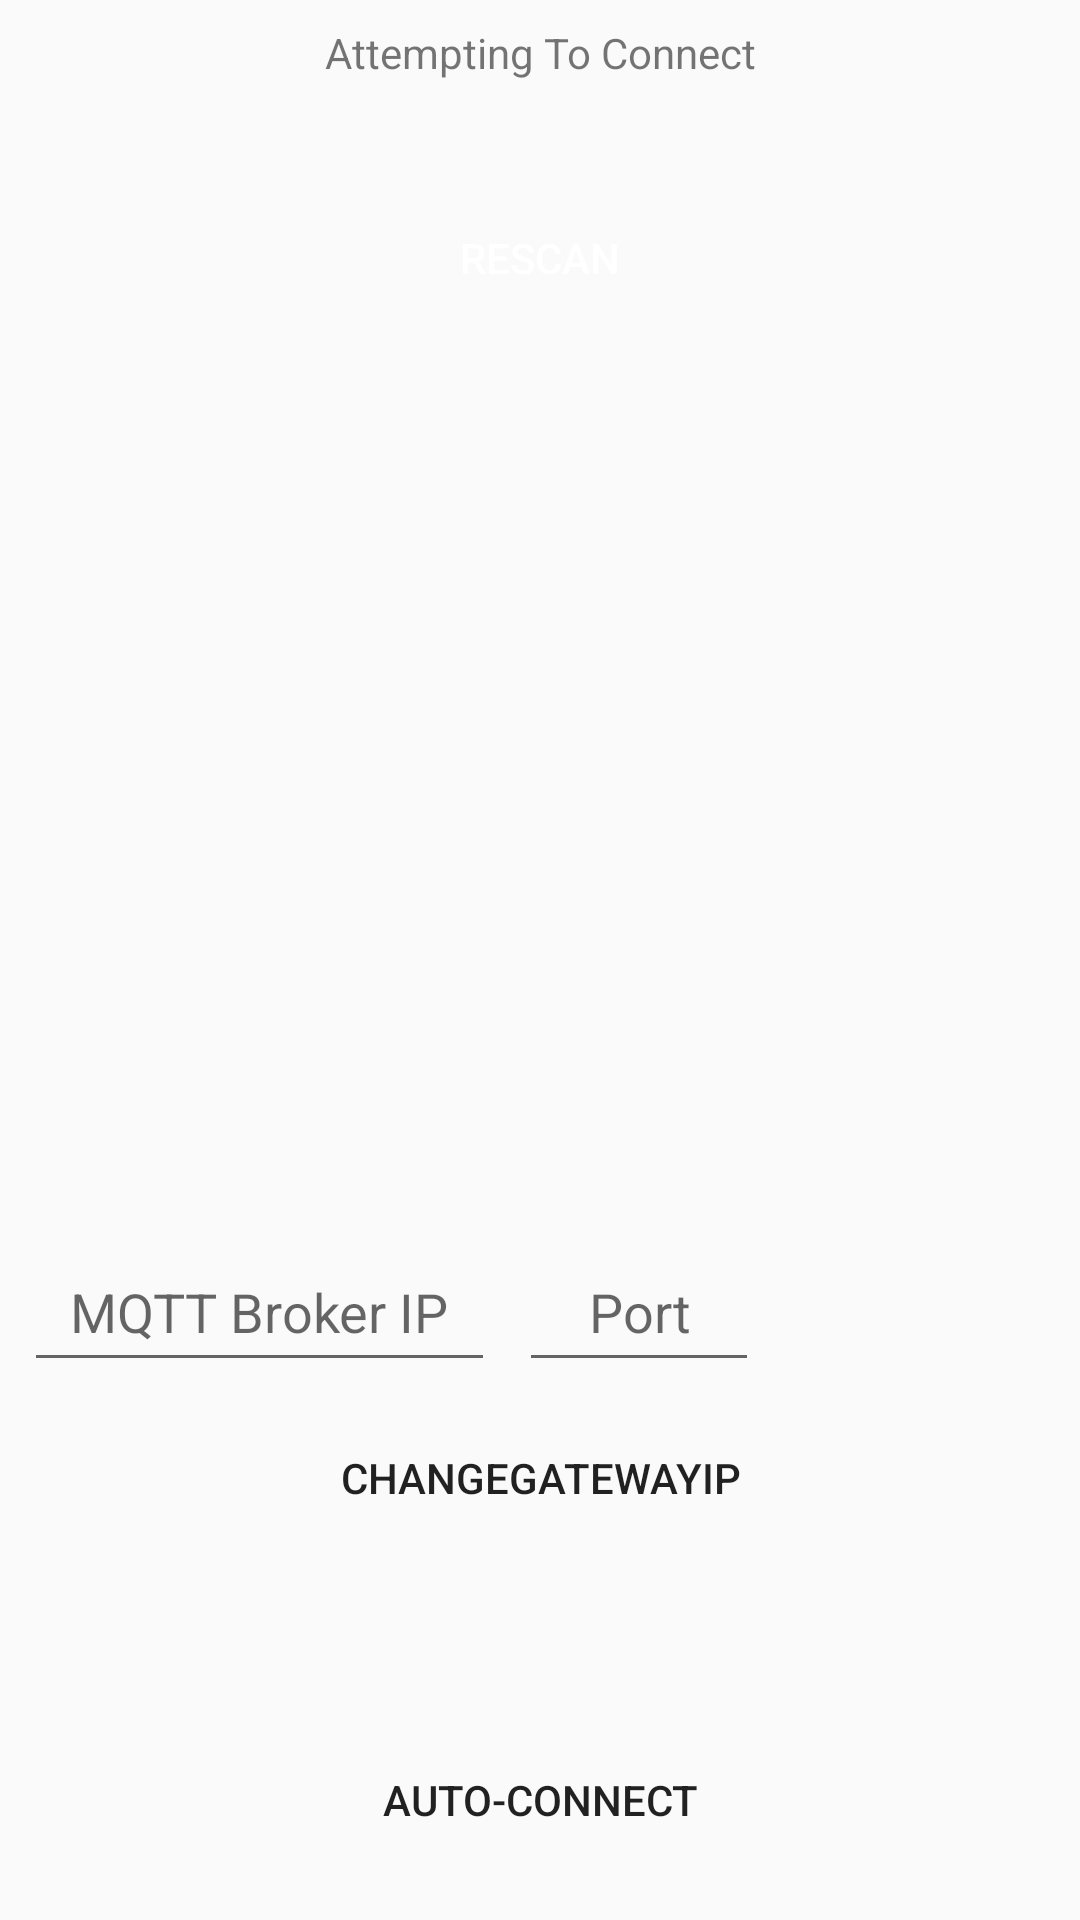

Produce the Android XML layout that renders to this screen, including the resource entries it uses.
<!-- AndroidManifest.xml: application theme SowiloDesignTheme -->
<!-- res/layout/fragment_splash_screen.xml -->
<?xml version="1.0" encoding="utf-8"?>
<android.support.constraint.ConstraintLayout xmlns:android="http://schemas.android.com/apk/res/android"
    xmlns:app="http://schemas.android.com/apk/res-auto"
    xmlns:tools="http://schemas.android.com/tools"
    android:layout_width="match_parent"
    android:layout_height="match_parent"
    tools:context=".SplashScreen">
    
    <Button
        android:id="@+id/changeBrokerIP"
        android:layout_width="wrap_content"
        android:layout_height="wrap_content"
        android:layout_marginBottom="8dp"
        android:layout_marginEnd="8dp"
        android:layout_marginStart="8dp"
        android:layout_marginTop="8dp"
        android:background="@android:color/transparent"
        android:text="changeGatewayIP"
        android:textSize="14sp"
        app:layout_constraintBottom_toBottomOf="parent"
        app:layout_constraintEnd_toEndOf="parent"
        app:layout_constraintStart_toStartOf="parent"
        app:layout_constraintTop_toTopOf="parent"
        app:layout_constraintVertical_bias="0.8" />

    <TextView
        android:id="@+id/bridgeIP"
        android:layout_width="wrap_content"
        android:layout_height="wrap_content"
        android:layout_marginTop="8dp"
        android:textAlignment="center"
        android:textColor="@color/white"
        android:textSize="14sp"
        android:textStyle="bold"
        app:layout_constraintEnd_toEndOf="parent"
        app:layout_constraintHorizontal_bias="0.498"
        app:layout_constraintLeft_toLeftOf="parent"
        app:layout_constraintRight_toRightOf="parent"
        app:layout_constraintStart_toStartOf="parent"
        app:layout_constraintTop_toBottomOf="@+id/statusTextView" />

    <ImageView
        android:id="@+id/sowiloLogo"
        android:layout_width="0dp"
        android:layout_height="wrap_content"
        android:layout_marginBottom="8dp"
        android:layout_marginEnd="8dp"
        android:layout_marginStart="8dp"
        android:layout_marginTop="16dp"
        android:adjustViewBounds="true"
        android:cropToPadding="true"
        android:scaleType="fitXY"
        app:layout_constraintBottom_toBottomOf="parent"
        app:layout_constraintEnd_toEndOf="parent"
        app:layout_constraintHorizontal_bias="0.0"
        app:layout_constraintStart_toStartOf="parent"
        app:layout_constraintTop_toBottomOf="@+id/bridgeIP"
        app:layout_constraintVertical_bias="0.0" />

    <EditText
        android:id="@+id/enterGatewayIP"
        android:layout_width="157dp"
        android:layout_height="50dp"
        android:layout_marginBottom="8dp"
        android:layout_marginEnd="8dp"
        android:layout_marginStart="8dp"
        android:layout_marginTop="8dp"
        android:ems="10"
        android:hint="MQTT Broker IP"
        android:inputType="textUri"
        android:textAlignment="center"
        app:layout_constraintBottom_toTopOf="@+id/changeBrokerIP"
        app:layout_constraintEnd_toEndOf="parent"
        app:layout_constraintHorizontal_bias="0.0"
        app:layout_constraintStart_toStartOf="parent"
        app:layout_constraintTop_toTopOf="parent"
        app:layout_constraintVertical_bias="1.0" />

    <EditText
        android:id="@+id/enterPort"
        android:layout_width="80dp"
        android:layout_height="50dp"
        android:layout_marginEnd="8dp"
        android:layout_marginStart="8dp"
        android:ems="10"
        android:hint="Port"
        android:inputType="number"
        android:textAlignment="center"
        app:layout_constraintBottom_toBottomOf="@+id/enterGatewayIP"
        app:layout_constraintEnd_toEndOf="parent"
        app:layout_constraintHorizontal_bias="0.0"
        app:layout_constraintStart_toEndOf="@+id/enterGatewayIP"
        app:layout_constraintTop_toTopOf="@+id/enterGatewayIP" />

    <Button
        android:id="@+id/hueAutoConnect"
        android:layout_width="wrap_content"
        android:layout_height="48dp"
        android:layout_marginBottom="16dp"
        android:layout_marginEnd="8dp"
        android:layout_marginStart="8dp"
        android:layout_marginTop="8dp"
        android:background="@android:color/transparent"
        android:text="Auto-Connect"
        android:textSize="14sp"
        app:layout_constraintBottom_toBottomOf="parent"
        app:layout_constraintEnd_toEndOf="parent"
        app:layout_constraintStart_toStartOf="parent"
        app:layout_constraintTop_toTopOf="parent"
        app:layout_constraintVertical_bias="1.0" />

    <ImageView
        android:id="@+id/pushlink_image"
        android:layout_width="match_parent"
        android:layout_height="300dp"
        android:layout_marginBottom="8dp"
        android:layout_marginEnd="8dp"
        android:layout_marginStart="8dp"
        android:layout_marginTop="8dp"
        android:scaleType="fitXY"
        android:visibility="gone"
        android:alpha="50"
        app:layout_constraintBottom_toTopOf="@+id/enterPort"
        app:layout_constraintEnd_toEndOf="parent"
        app:layout_constraintStart_toStartOf="parent"
        app:layout_constraintTop_toTopOf="parent"
        app:srcCompat="@drawable/pushlink_image" />

    <ListView
        android:id="@+id/bridge_discovery_result_list"
        android:layout_width="wrap_content"
        android:layout_height="wrap_content"
        android:layout_marginBottom="8dp"
        android:layout_marginEnd="8dp"
        android:layout_marginStart="8dp"
        android:layout_marginTop="8dp"
        android:visibility="gone"
        app:layout_constraintBottom_toTopOf="@+id/enterPort"
        app:layout_constraintEnd_toEndOf="parent"
        app:layout_constraintStart_toStartOf="parent"
        app:layout_constraintTop_toBottomOf="@+id/pushlink_image" />

    <TextView
        android:id="@+id/statusTextView"
        android:layout_width="wrap_content"
        android:layout_height="wrap_content"
        android:layout_marginTop="8dp"
        android:text="Attempting To Connect"
        android:textAlignment="center"
        app:layout_constraintLeft_toLeftOf="parent"
        app:layout_constraintRight_toRightOf="parent"
        app:layout_constraintTop_toTopOf="parent" />

    <Button
        android:id="@+id/rescanButton"
        android:layout_width="wrap_content"
        android:layout_height="wrap_content"
        android:layout_marginTop="8dp"
        android:background="@android:color/transparent"
        android:text="rescan"
        android:textColor="@color/white"
        app:layout_constraintEnd_toEndOf="parent"
        app:layout_constraintStart_toStartOf="parent"
        app:layout_constraintTop_toBottomOf="@+id/bridgeIP" />

</android.support.constraint.ConstraintLayout>
<!-- resources referenced by this layout -->
<resources>
  <color name="white">#FFFFFF</color>
  <style name="SowiloDesignTheme" parent="Theme.AppCompat.Light.NoActionBar">
          
          <item name="colorPrimary">@color/colorPrimary</item>
          <item name="colorPrimaryDark">@color/colorPrimaryDark</item>
          <item name="colorAccent">@color/colorAccent</item>
          
      </style>
  <color name="colorPrimary">#273533</color>
  <color name="colorPrimaryDark">#134d48</color>
  <color name="colorAccent">#177971</color>
</resources>
